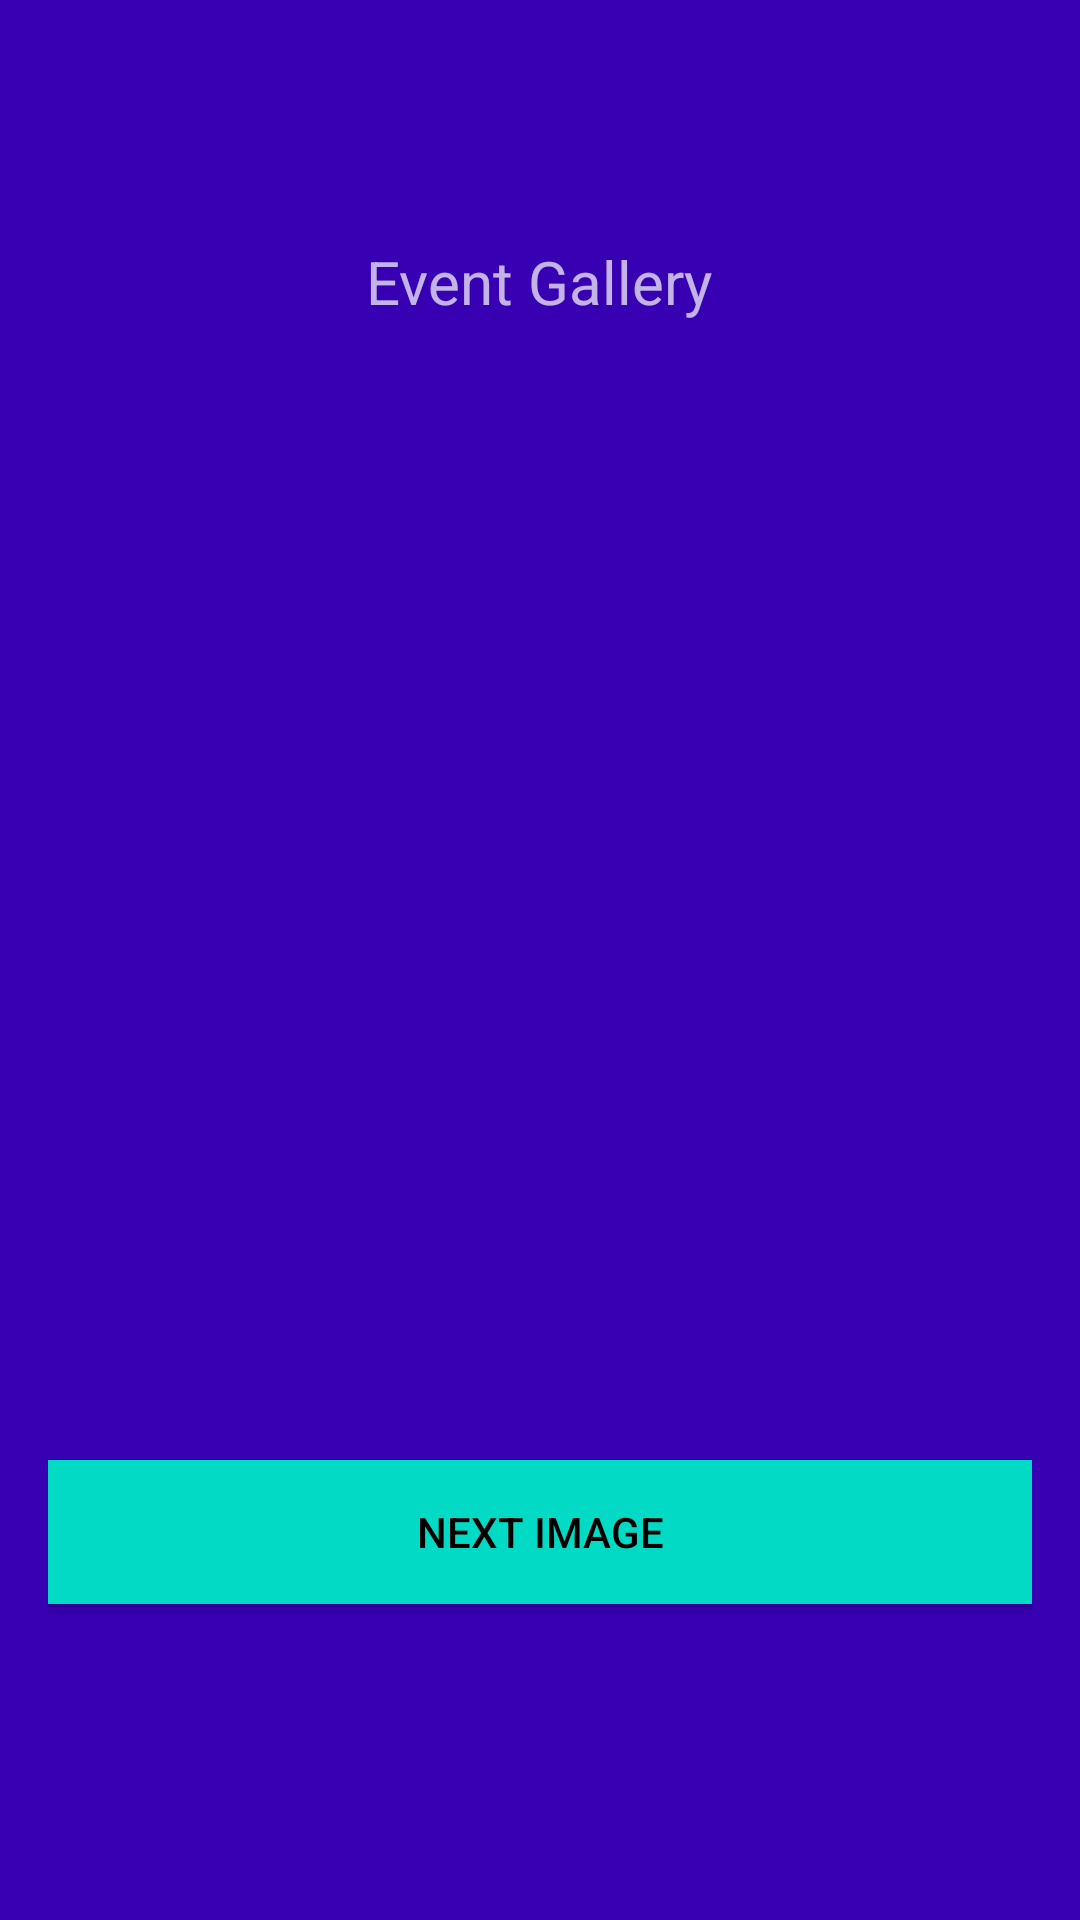

Reconstruct the res/layout file that produces this screen, plus the resources it refers to.
<!-- AndroidManifest.xml: activity theme Theme.AppCompat.Light.NoActionBar.FullScreen -->
<!-- res/layout/activity_gallery.xml -->
<?xml version="1.0" encoding="utf-8"?>
<LinearLayout xmlns:android="http://schemas.android.com/apk/res/android"
    android:layout_width="fill_parent"
    android:layout_height="fill_parent"
    android:background="@color/colorPrimaryDark"
    android:gravity="center"
    android:orientation="vertical"
    android:padding="@dimen/activity_horizontal_margin"
    android:weightSum="1">

    <TextView
        android:id="@+id/textView"
        android:layout_width="wrap_content"
        android:layout_height="wrap_content"
        android:text="Event Gallery"
        android:textSize="20sp"
        android:layout_weight="0.33" />

    <ImageView
        android:id="@+id/image_view"
        android:layout_width="fill_parent"
        android:layout_height="300dp"
        android:layout_marginTop="16dp" />

    <Button
        android:text="Next Image"
        android:layout_width="match_parent"
        android:layout_height="wrap_content"
        android:id="@+id/nxtImg"
        android:layout_above="@+id/imgView"
        android:layout_centerHorizontal="true"
        android:background="@color/colorAccent"
        android:textColor="@android:color/black"
        android:layout_marginBottom="25dp"
        android:onClick="nxtImg"/>

</LinearLayout>
<!-- resources referenced by this layout -->
<resources>
  <dimen name="activity_horizontal_margin">16dp</dimen>
  <style name="Theme.AppCompat.Light.NoActionBar.FullScreen" parent="@style/Theme.AppCompat">
          <item name="windowNoTitle">true</item>
          <item name="windowActionBar">false</item>
          <item name="android:windowFullscreen">true</item>
          <item name="android:windowContentOverlay">@null</item>
      </style>
  <!-- not gathered from this repository: default colours our renderer supplied (Android Studio template values) -->
  <color name="colorPrimaryDark">#FF3700B3</color>
  <color name="colorAccent">#FF03DAC5</color>
</resources>
